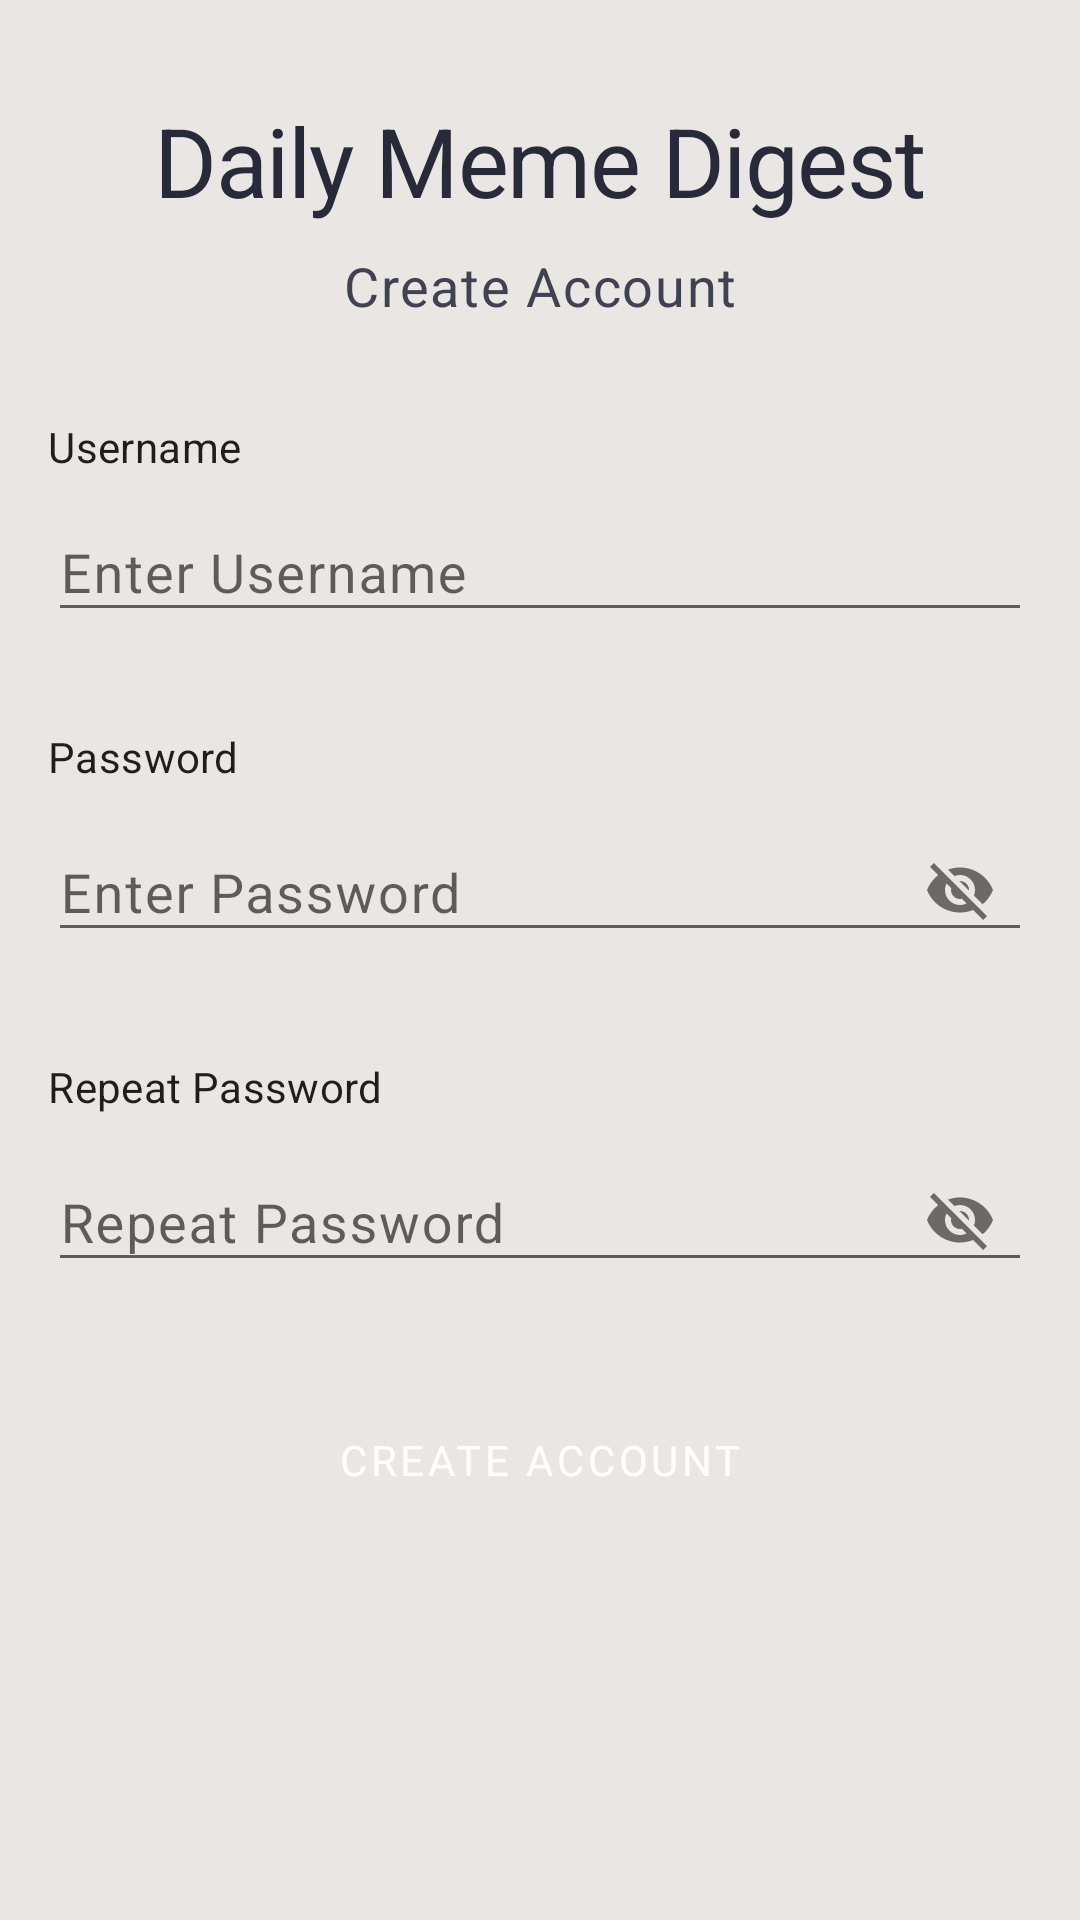

Layout XML and referenced resources for this Android screen:
<!-- AndroidManifest.xml: application theme Theme.DailyMemeDigest -->
<!-- res/layout/fragment_sign_up.xml -->
<?xml version="1.0" encoding="utf-8"?>
<FrameLayout xmlns:android="http://schemas.android.com/apk/res/android"
    xmlns:app="http://schemas.android.com/apk/res-auto"
    xmlns:tools="http://schemas.android.com/tools"
    android:layout_width="match_parent"
    android:layout_height="match_parent"
    tools:context=".SignUpFragment">

    <androidx.constraintlayout.widget.ConstraintLayout
        android:layout_width="match_parent"
        android:layout_height="match_parent">

        <TextView
            android:id="@+id/txtAppNameSignUp"
            style="@style/heading1"
            android:layout_width="wrap_content"
            android:layout_height="wrap_content"
            android:layout_marginTop="32dp"
            android:text="@string/appname"
            app:layout_constraintEnd_toEndOf="parent"
            app:layout_constraintStart_toStartOf="parent"
            app:layout_constraintTop_toTopOf="parent" />

        <TextView
            android:id="@+id/txtCreateAcc"
            style="@style/body"
            android:layout_width="wrap_content"
            android:layout_height="wrap_content"
            android:layout_marginTop="8dp"
            android:text="Create Account"
            app:layout_constraintEnd_toEndOf="parent"
            app:layout_constraintStart_toStartOf="parent"
            app:layout_constraintTop_toBottomOf="@+id/txtAppNameSignUp" />

        <TextView
            android:id="@+id/txtDescUnameSignUp"
            style="@style/subtitle"
            android:layout_width="wrap_content"
            android:layout_height="wrap_content"
            android:layout_marginStart="16dp"
            android:layout_marginTop="32dp"
            android:text="Username"
            app:layout_constraintStart_toStartOf="parent"
            app:layout_constraintTop_toBottomOf="@+id/txtCreateAcc" />

        <TextView
            android:id="@+id/txtDescPassSignUp"
            style="@style/subtitle"
            android:layout_width="wrap_content"
            android:layout_height="wrap_content"
            android:layout_marginStart="16dp"
            android:layout_marginTop="32dp"
            android:text="Password"
            app:layout_constraintStart_toStartOf="parent"
            app:layout_constraintTop_toBottomOf="@+id/tilUnameSignUp" />

        <TextView
            android:id="@+id/txtDescRepeatPass"
            style="@style/subtitle"
            android:layout_width="wrap_content"
            android:layout_height="wrap_content"
            android:layout_marginStart="16dp"
            android:layout_marginTop="32dp"
            android:text="Repeat Password"
            app:layout_constraintStart_toStartOf="parent"
            app:layout_constraintTop_toBottomOf="@+id/tilPassSignUp" />

        <com.google.android.material.textfield.TextInputLayout
            android:id="@+id/tilUnameSignUp"
            style="@style/Widget.Design.TextInputLayout"
            android:layout_width="match_parent"
            android:layout_height="wrap_content"
            android:layout_marginStart="16dp"
            android:layout_marginEnd="16dp"
            android:hint="Enter Username"
            app:layout_constraintEnd_toEndOf="parent"
            app:layout_constraintStart_toStartOf="parent"
            app:layout_constraintTop_toBottomOf="@+id/txtDescUnameSignUp">

            <com.google.android.material.textfield.TextInputEditText
                android:id="@+id/txtUnameSignUp"
                style="@style/body"
                android:layout_width="match_parent"
                android:layout_height="wrap_content" />
        </com.google.android.material.textfield.TextInputLayout>

        <Button
            android:id="@+id/btnSignUp"
            style="@style/primaryButton"
            android:layout_width="0dp"
            android:layout_height="wrap_content"
            android:layout_marginStart="16dp"
            android:layout_marginTop="32dp"
            android:layout_marginEnd="16dp"
            android:text="Create Account"
            app:layout_constraintEnd_toEndOf="parent"
            app:layout_constraintStart_toStartOf="parent"
            app:layout_constraintTop_toBottomOf="@+id/tilRepeatPass" />

        <com.google.android.material.textfield.TextInputLayout
            android:id="@+id/tilPassSignUp"
            style="@style/Widget.Design.TextInputLayout"
            android:layout_width="match_parent"
            android:layout_height="wrap_content"
            android:layout_marginStart="16dp"
            android:layout_marginEnd="16dp"
            android:hint="Enter Password"
            app:endIconMode="password_toggle"
            app:layout_constraintEnd_toEndOf="parent"
            app:layout_constraintStart_toStartOf="parent"
            app:layout_constraintTop_toBottomOf="@+id/txtDescPassSignUp">

            <com.google.android.material.textfield.TextInputEditText
                android:id="@+id/txtPassSignUp"
                style="@style/body"
                android:layout_width="match_parent"
                android:layout_height="wrap_content" />
        </com.google.android.material.textfield.TextInputLayout>

        <com.google.android.material.textfield.TextInputLayout
            android:id="@+id/tilRepeatPass"
            style="@style/Widget.Design.TextInputLayout"
            android:layout_width="match_parent"
            android:layout_height="wrap_content"
            android:layout_marginStart="16dp"
            android:layout_marginEnd="16dp"
            android:hint="Repeat Password"
            app:endIconMode="password_toggle"
            app:layout_constraintEnd_toEndOf="parent"
            app:layout_constraintStart_toStartOf="parent"
            app:layout_constraintTop_toBottomOf="@+id/txtDescRepeatPass">

            <com.google.android.material.textfield.TextInputEditText
                android:id="@+id/txtRepeatPass"
                style="@style/body"
                android:layout_width="match_parent"
                android:layout_height="wrap_content" />
        </com.google.android.material.textfield.TextInputLayout>

    </androidx.constraintlayout.widget.ConstraintLayout>
</FrameLayout>
<!-- resources referenced by this layout -->
<resources>
  <string name="appname">Daily Meme Digest</string>
  <style name="body" parent="TextAppearance.MaterialComponents.Body1">
          <item name="fontFamily">@font/pt_sans</item>
          <item name="android:textSize">18sp</item>
          <item name="android:textColor">@color/secondaryTextColor</item>
      </style>
  <style name="heading1" parent="TextAppearance.MaterialComponents.Headline1">
          <item name="fontFamily">@font/open_sans_bold</item>
          <item name="android:textSize">32sp</item>
          <item name="android:textColor">@color/primaryTextColor</item>
      </style>
  <style name="primaryButton" parent="Widget.MaterialComponents.Button">
          <item name="colorButtonNormal">@color/primaryDarkColor</item>
          <item name="android:textColor">@color/white</item>
          <item name="fontFamily">@font/open_sans_bold</item>
          <item name="android:textSize">14sp</item>
      </style>
  <style name="subtitle" parent="TextAppearance.MaterialComponents.Subtitle1">
          <item name="fontFamily">@font/pt_sans</item>
          <item name="android:textSize">14sp</item>
      </style>
  <style name="Theme.DailyMemeDigest" parent="Theme.MaterialComponents.DayNight.NoActionBar">
          <item name="colorPrimary">@color/primaryColor</item>
          <item name="colorPrimaryVariant">@color/primaryDarkColor</item>
          <item name="colorOnPrimary">@color/primaryTextColor</item>
          
          <item name="colorSecondary">@color/secondaryColor</item>
          <item name="colorSecondaryVariant">@color/secondaryDarkColor</item>
          <item name="colorOnSecondary">@color/secondaryTextColor</item>
          
          <item name="android:statusBarColor">?attr/colorPrimaryVariant</item>
          
          <item name="android:colorBackground">@color/background</item>
      </style>
  <color name="secondaryTextColor">#404252</color>
  <color name="primaryTextColor">#282A3A</color>
  <color name="primaryDarkColor">#001970</color>
  <color name="white">#FFFFFFFF</color>
  <color name="primaryColor">#303f9f</color>
  <color name="secondaryColor">#5c6bc0</color>
  <color name="secondaryDarkColor">#26418f</color>
  <color name="background">#EAE6E3</color>
</resources>
